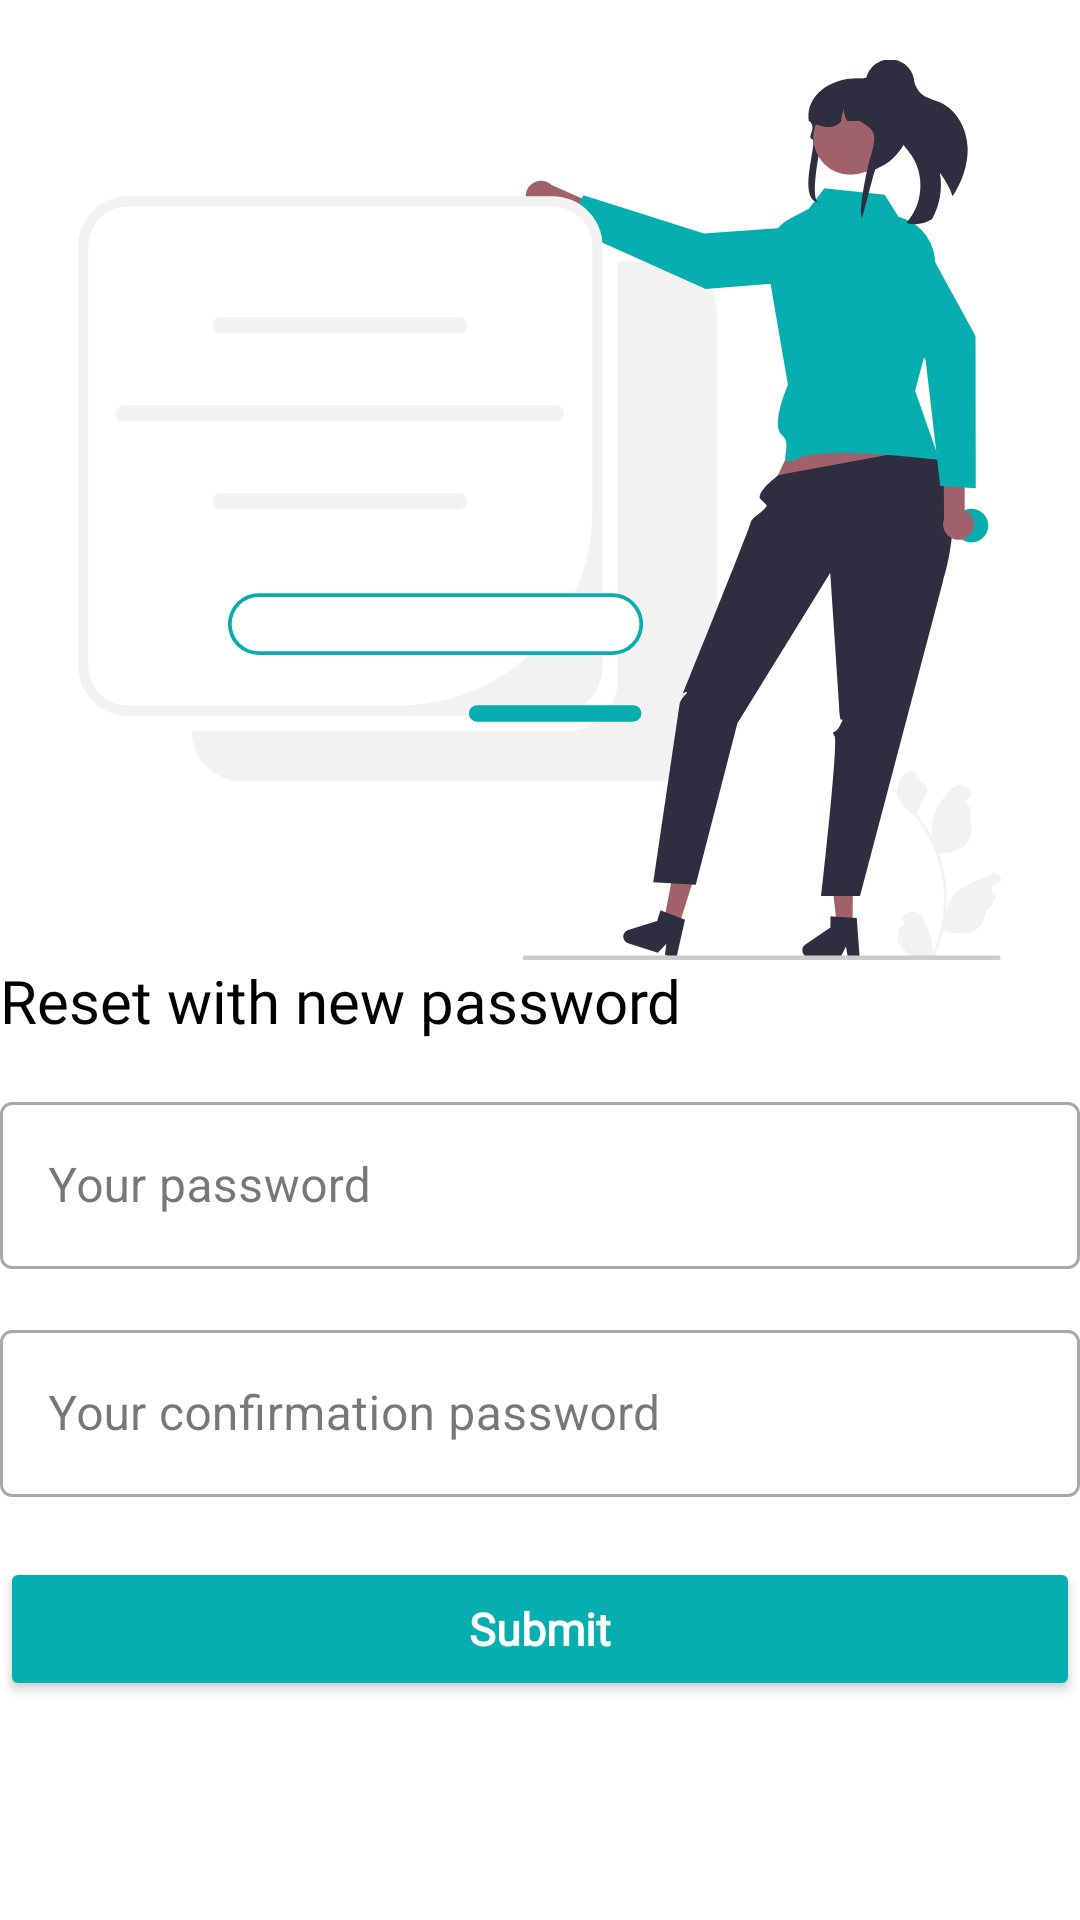

Write the Android layout XML for this screen, with the resource values it uses.
<!-- AndroidManifest.xml: application theme Theme.Trexense -->
<!-- res/layout/activity_page_reset_password.xml -->
<?xml version="1.0" encoding="utf-8"?>
<androidx.constraintlayout.widget.ConstraintLayout xmlns:android="http://schemas.android.com/apk/res/android"
    xmlns:app="http://schemas.android.com/apk/res-auto"
    xmlns:tools="http://schemas.android.com/tools"
    android:id="@+id/main"
    android:layout_width="match_parent"
    android:layout_height="match_parent"
    android:layout_marginStart="38dp"
    android:layout_marginEnd="38dp"
    tools:context=".view.PageResetPassword">

    <ImageView
        android:id="@+id/iv_reset_password"
        android:layout_width="0dp"
        android:layout_height="300dp"
        android:scaleType="centerInside"
        android:layout_margin="20dp"
        android:contentDescription="@string/icon_reset_pass"
        app:srcCompat="@drawable/reset_password"
        app:layout_constraintTop_toTopOf="parent"
        app:layout_constraintStart_toStartOf="parent"
        app:layout_constraintEnd_toEndOf="parent"/>

    <TextView
        android:id="@+id/tv_reset_password"
        android:layout_width="match_parent"
        android:layout_height="wrap_content"
        android:text="@string/reset_password"
        android:textColor="@color/black"
        android:textSize="20sp"
        android:fontFamily="@font/poppins_medium"
        app:layout_constraintStart_toStartOf="parent"
        app:layout_constraintEnd_toEndOf="parent"
        app:layout_constraintTop_toBottomOf="@+id/iv_reset_password"/>

    <com.google.android.material.textfield.TextInputLayout
        style="@style/Widget.MaterialComponents.TextInputLayout.OutlinedBox"
        android:id="@+id/passwordEditTextLayout"
        android:layout_width="0dp"
        android:layout_height="wrap_content"
        android:layout_marginTop="15dp"
        app:layout_constraintEnd_toEndOf="parent"
        app:layout_constraintStart_toStartOf="parent"
        app:layout_constraintTop_toBottomOf="@+id/tv_reset_password">

        <com.google.android.material.textfield.TextInputEditText
            android:id="@+id/passwordEditText"
            android:layout_width="match_parent"
            android:layout_height="wrap_content"
            android:ems="10"
            android:hint="Your password"
            android:inputType="textPassword" />
    </com.google.android.material.textfield.TextInputLayout>

    <com.google.android.material.textfield.TextInputLayout
        android:id="@+id/confirmationPasswordTextLayout"
        style="@style/Widget.MaterialComponents.TextInputLayout.OutlinedBox"
        android:layout_width="0dp"
        android:layout_height="wrap_content"
        android:layout_marginTop="15dp"
        app:layout_constraintEnd_toEndOf="parent"
        app:layout_constraintStart_toStartOf="parent"
        app:layout_constraintTop_toBottomOf="@+id/passwordEditTextLayout">

        <com.google.android.material.textfield.TextInputEditText
            android:id="@+id/confirmationPasswordEditText"
            android:layout_width="match_parent"
            android:layout_height="wrap_content"
            android:ems="10"
            android:hint="Your confirmation password"
            android:inputType="textPassword" />
    </com.google.android.material.textfield.TextInputLayout>

    <Button
        android:id="@+id/btn_reset_password"
        android:layout_width="match_parent"
        android:layout_height="wrap_content"
        android:textColor="@color/white"
        android:backgroundTint="@color/primary_color"
        android:layout_marginTop="20dp"
        android:textAllCaps="false"
        android:fontFamily="@font/poppins_medium"
        android:textStyle="bold"
        android:textSize="15sp"
        app:cornerRadius="8dp"
        android:padding="10dp"
        android:text="@string/submit"
        app:layout_constraintTop_toBottomOf="@id/confirmationPasswordTextLayout"/>


</androidx.constraintlayout.widget.ConstraintLayout>
<!-- resources referenced by this layout -->
<resources>
  <color name="black">#FF000000</color>
  <color name="primary_color">#06AEAF</color>
  <color name="white">#FFFFFFFF</color>
  <!-- drawable reset_password: vector/xml drawable (drawable, 8177 chars, omitted) -->
  <string name="icon_reset_pass">Ini icon reset password\n</string>
  <string name="reset_password">Reset with new password</string>
  <string name="submit">Submit</string>
  <style name="Theme.Trexense" parent="Base.Theme.Trexense" />
  <style name="Base.Theme.Trexense" parent="Theme.Material3.DayNight.NoActionBar">
          <item name="android:windowBackground">@color/white</item>
      </style>
</resources>
